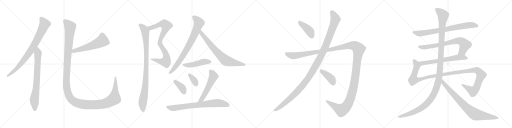
t = 0.00 s
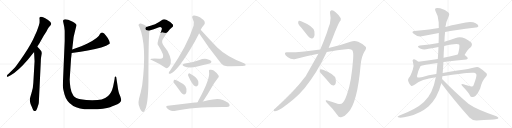
t = 4.15 s
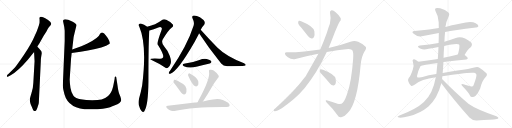
t = 8.30 s
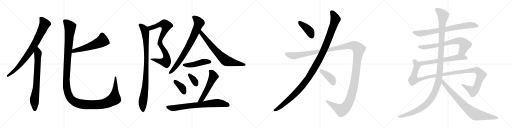
t = 12.44 s
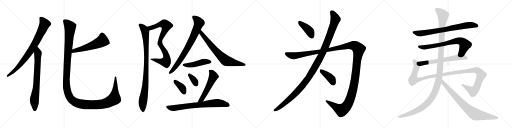
t = 16.59 s
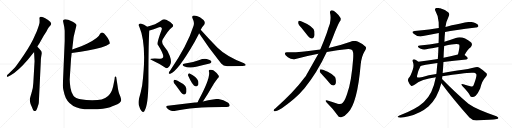
t = 20.74 s

The animated SVG that drew these frames (rendered in a browser with its animation timeline set to each time). Animation: 23 CSS @keyframes rules; one cycle of 20.74 s.

<svg version="1.1" viewBox="0 0 4096 1024" xmlns="http://www.w3.org/2000/svg">
  <g stroke="lightgray" stroke-dasharray="1,1" stroke-width="1" transform="scale(4, 4)">
    <line x1="0" y1="0" x2="256" y2="256"></line>
    <line x1="256" y1="0" x2="0" y2="256"></line>
    <line x1="128" y1="0" x2="128" y2="256"></line>
    <line x1="0" y1="128" x2="256" y2="128"></line>
    <line x1="256" y1="0" x2="512" y2="256"></line>
    <line x1="512" y1="0" x2="256" y2="256"></line>
    <line x1="384" y1="0" x2="384" y2="256"></line>
    <line x1="256" y1="128" x2="512" y2="128"></line>
    <line x1="512" y1="0" x2="768" y2="256"></line>
    <line x1="768" y1="0" x2="512" y2="256"></line>
    <line x1="640" y1="0" x2="640" y2="256"></line>
    <line x1="512" y1="128" x2="768" y2="128"></line>
    <line x1="768" y1="0" x2="1024" y2="256"></line>
    <line x1="1024" y1="0" x2="768" y2="256"></line>
    <line x1="896" y1="0" x2="896" y2="256"></line>
    <line x1="768" y1="128" x2="1024" y2="128"></line>
  </g>
<g transform="scale(1, -1) translate(0, -850)">
   <style type="text/css">
    @keyframes keyframes0 {
      from {
       stroke: black;
       stroke-dashoffset: 822;
       stroke-width: 128;
       }
       73% {
       animation-timing-function: step-end;
       stroke: black;
       stroke-dashoffset: 0;
       stroke-width: 128;
       }
       to {
       stroke: black;
       stroke-width: 1024;
       }
       }
       #make-me-a-hanzi-animation-0 {
         animation: keyframes0 0.918945s both;
         animation-delay: 0.000000s;
         animation-timing-function: linear;
       }
    @keyframes keyframes1 {
      from {
       stroke: black;
       stroke-dashoffset: 755;
       stroke-width: 128;
       }
       71% {
       animation-timing-function: step-end;
       stroke: black;
       stroke-dashoffset: 0;
       stroke-width: 128;
       }
       to {
       stroke: black;
       stroke-width: 1024;
       }
       }
       #make-me-a-hanzi-animation-1 {
         animation: keyframes1 0.864421s both;
         animation-delay: 0.918945s;
         animation-timing-function: linear;
       }
    @keyframes keyframes2 {
      from {
       stroke: black;
       stroke-dashoffset: 568;
       stroke-width: 128;
       }
       65% {
       animation-timing-function: step-end;
       stroke: black;
       stroke-dashoffset: 0;
       stroke-width: 128;
       }
       to {
       stroke: black;
       stroke-width: 1024;
       }
       }
       #make-me-a-hanzi-animation-2 {
         animation: keyframes2 0.712240s both;
         animation-delay: 1.783366s;
         animation-timing-function: linear;
       }
    @keyframes keyframes3 {
      from {
       stroke: black;
       stroke-dashoffset: 1447;
       stroke-width: 128;
       }
       82% {
       animation-timing-function: step-end;
       stroke: black;
       stroke-dashoffset: 0;
       stroke-width: 128;
       }
       to {
       stroke: black;
       stroke-width: 1024;
       }
       }
       #make-me-a-hanzi-animation-3 {
         animation: keyframes3 1.427572s both;
         animation-delay: 2.495606s;
         animation-timing-function: linear;
       }
    @keyframes keyframes4 {
      from {
       stroke: black;
       stroke-dashoffset: 836;
       stroke-width: 128;
       }
       73% {
       animation-timing-function: step-end;
       stroke: black;
       stroke-dashoffset: 0;
       stroke-width: 128;
       }
       to {
       stroke: black;
       stroke-width: 1024;
       }
       }
       #make-me-a-hanzi-animation-4 {
         animation: keyframes4 0.930339s both;
         animation-delay: 3.923178s;
         animation-timing-function: linear;
       }
    @keyframes keyframes5 {
      from {
       stroke: black;
       stroke-dashoffset: 955;
       stroke-width: 128;
       }
       76% {
       animation-timing-function: step-end;
       stroke: black;
       stroke-dashoffset: 0;
       stroke-width: 128;
       }
       to {
       stroke: black;
       stroke-width: 1024;
       }
       }
       #make-me-a-hanzi-animation-5 {
         animation: keyframes5 1.027181s both;
         animation-delay: 4.853517s;
         animation-timing-function: linear;
       }
    @keyframes keyframes6 {
      from {
       stroke: black;
       stroke-dashoffset: 783;
       stroke-width: 128;
       }
       72% {
       animation-timing-function: step-end;
       stroke: black;
       stroke-dashoffset: 0;
       stroke-width: 128;
       }
       to {
       stroke: black;
       stroke-width: 1024;
       }
       }
       #make-me-a-hanzi-animation-6 {
         animation: keyframes6 0.887207s both;
         animation-delay: 5.880698s;
         animation-timing-function: linear;
       }
    @keyframes keyframes7 {
      from {
       stroke: black;
       stroke-dashoffset: 725;
       stroke-width: 128;
       }
       70% {
       animation-timing-function: step-end;
       stroke: black;
       stroke-dashoffset: 0;
       stroke-width: 128;
       }
       to {
       stroke: black;
       stroke-width: 1024;
       }
       }
       #make-me-a-hanzi-animation-7 {
         animation: keyframes7 0.840007s both;
         animation-delay: 6.767905s;
         animation-timing-function: linear;
       }
    @keyframes keyframes8 {
      from {
       stroke: black;
       stroke-dashoffset: 466;
       stroke-width: 128;
       }
       60% {
       animation-timing-function: step-end;
       stroke: black;
       stroke-dashoffset: 0;
       stroke-width: 128;
       }
       to {
       stroke: black;
       stroke-width: 1024;
       }
       }
       #make-me-a-hanzi-animation-8 {
         animation: keyframes8 0.629232s both;
         animation-delay: 7.607912s;
         animation-timing-function: linear;
       }
    @keyframes keyframes9 {
      from {
       stroke: black;
       stroke-dashoffset: 379;
       stroke-width: 128;
       }
       55% {
       animation-timing-function: step-end;
       stroke: black;
       stroke-dashoffset: 0;
       stroke-width: 128;
       }
       to {
       stroke: black;
       stroke-width: 1024;
       }
       }
       #make-me-a-hanzi-animation-9 {
         animation: keyframes9 0.558431s both;
         animation-delay: 8.237144s;
         animation-timing-function: linear;
       }
    @keyframes keyframes10 {
      from {
       stroke: black;
       stroke-dashoffset: 346;
       stroke-width: 128;
       }
       53% {
       animation-timing-function: step-end;
       stroke: black;
       stroke-dashoffset: 0;
       stroke-width: 128;
       }
       to {
       stroke: black;
       stroke-width: 1024;
       }
       }
       #make-me-a-hanzi-animation-10 {
         animation: keyframes10 0.531576s both;
         animation-delay: 8.795575s;
         animation-timing-function: linear;
       }
    @keyframes keyframes11 {
      from {
       stroke: black;
       stroke-dashoffset: 546;
       stroke-width: 128;
       }
       64% {
       animation-timing-function: step-end;
       stroke: black;
       stroke-dashoffset: 0;
       stroke-width: 128;
       }
       to {
       stroke: black;
       stroke-width: 1024;
       }
       }
       #make-me-a-hanzi-animation-11 {
         animation: keyframes11 0.694336s both;
         animation-delay: 9.327151s;
         animation-timing-function: linear;
       }
    @keyframes keyframes12 {
      from {
       stroke: black;
       stroke-dashoffset: 749;
       stroke-width: 128;
       }
       71% {
       animation-timing-function: step-end;
       stroke: black;
       stroke-dashoffset: 0;
       stroke-width: 128;
       }
       to {
       stroke: black;
       stroke-width: 1024;
       }
       }
       #make-me-a-hanzi-animation-12 {
         animation: keyframes12 0.859538s both;
         animation-delay: 10.021487s;
         animation-timing-function: linear;
       }
    @keyframes keyframes13 {
      from {
       stroke: black;
       stroke-dashoffset: 409;
       stroke-width: 128;
       }
       57% {
       animation-timing-function: step-end;
       stroke: black;
       stroke-dashoffset: 0;
       stroke-width: 128;
       }
       to {
       stroke: black;
       stroke-width: 1024;
       }
       }
       #make-me-a-hanzi-animation-13 {
         animation: keyframes13 0.582845s both;
         animation-delay: 10.881025s;
         animation-timing-function: linear;
       }
    @keyframes keyframes14 {
      from {
       stroke: black;
       stroke-dashoffset: 1212;
       stroke-width: 128;
       }
       80% {
       animation-timing-function: step-end;
       stroke: black;
       stroke-dashoffset: 0;
       stroke-width: 128;
       }
       to {
       stroke: black;
       stroke-width: 1024;
       }
       }
       #make-me-a-hanzi-animation-14 {
         animation: keyframes14 1.236328s both;
         animation-delay: 11.463870s;
         animation-timing-function: linear;
       }
    @keyframes keyframes15 {
      from {
       stroke: black;
       stroke-dashoffset: 1514;
       stroke-width: 128;
       }
       83% {
       animation-timing-function: step-end;
       stroke: black;
       stroke-dashoffset: 0;
       stroke-width: 128;
       }
       to {
       stroke: black;
       stroke-width: 1024;
       }
       }
       #make-me-a-hanzi-animation-15 {
         animation: keyframes15 1.482096s both;
         animation-delay: 12.700198s;
         animation-timing-function: linear;
       }
    @keyframes keyframes16 {
      from {
       stroke: black;
       stroke-dashoffset: 404;
       stroke-width: 128;
       }
       57% {
       animation-timing-function: step-end;
       stroke: black;
       stroke-dashoffset: 0;
       stroke-width: 128;
       }
       to {
       stroke: black;
       stroke-width: 1024;
       }
       }
       #make-me-a-hanzi-animation-16 {
         animation: keyframes16 0.578776s both;
         animation-delay: 14.182294s;
         animation-timing-function: linear;
       }
    @keyframes keyframes17 {
      from {
       stroke: black;
       stroke-dashoffset: 768;
       stroke-width: 128;
       }
       71% {
       animation-timing-function: step-end;
       stroke: black;
       stroke-dashoffset: 0;
       stroke-width: 128;
       }
       to {
       stroke: black;
       stroke-width: 1024;
       }
       }
       #make-me-a-hanzi-animation-17 {
         animation: keyframes17 0.875000s both;
         animation-delay: 14.761070s;
         animation-timing-function: linear;
       }
    @keyframes keyframes18 {
      from {
       stroke: black;
       stroke-dashoffset: 725;
       stroke-width: 128;
       }
       70% {
       animation-timing-function: step-end;
       stroke: black;
       stroke-dashoffset: 0;
       stroke-width: 128;
       }
       to {
       stroke: black;
       stroke-width: 1024;
       }
       }
       #make-me-a-hanzi-animation-18 {
         animation: keyframes18 0.840007s both;
         animation-delay: 15.636070s;
         animation-timing-function: linear;
       }
    @keyframes keyframes19 {
      from {
       stroke: black;
       stroke-dashoffset: 643;
       stroke-width: 128;
       }
       68% {
       animation-timing-function: step-end;
       stroke: black;
       stroke-dashoffset: 0;
       stroke-width: 128;
       }
       to {
       stroke: black;
       stroke-width: 1024;
       }
       }
       #make-me-a-hanzi-animation-19 {
         animation: keyframes19 0.773275s both;
         animation-delay: 16.476077s;
         animation-timing-function: linear;
       }
    @keyframes keyframes20 {
      from {
       stroke: black;
       stroke-dashoffset: 1232;
       stroke-width: 128;
       }
       80% {
       animation-timing-function: step-end;
       stroke: black;
       stroke-dashoffset: 0;
       stroke-width: 128;
       }
       to {
       stroke: black;
       stroke-width: 1024;
       }
       }
       #make-me-a-hanzi-animation-20 {
         animation: keyframes20 1.252604s both;
         animation-delay: 17.249352s;
         animation-timing-function: linear;
       }
    @keyframes keyframes21 {
      from {
       stroke: black;
       stroke-dashoffset: 1312;
       stroke-width: 128;
       }
       81% {
       animation-timing-function: step-end;
       stroke: black;
       stroke-dashoffset: 0;
       stroke-width: 128;
       }
       to {
       stroke: black;
       stroke-width: 1024;
       }
       }
       #make-me-a-hanzi-animation-21 {
         animation: keyframes21 1.317708s both;
         animation-delay: 18.501956s;
         animation-timing-function: linear;
       }
    @keyframes keyframes22 {
      from {
       stroke: black;
       stroke-dashoffset: 820;
       stroke-width: 128;
       }
       73% {
       animation-timing-function: step-end;
       stroke: black;
       stroke-dashoffset: 0;
       stroke-width: 128;
       }
       to {
       stroke: black;
       stroke-width: 1024;
       }
       }
       #make-me-a-hanzi-animation-22 {
         animation: keyframes22 0.917318s both;
         animation-delay: 19.819664s;
         animation-timing-function: linear;
       }
</style>
<path d="M 298.5 479.0 L 314.5 503.0 L 349.5 564.0 Q 375.5 604.0 380.5 617.0 Q 386.5 629.0 397.5 640.0 Q 409.5 651.0 409.5 662.0 Q 409.5 672.0 384.5 690.0 Q 359.5 707.0 344.5 712.0 Q 330.5 716.0 327.5 715.0 Q 316.5 716.0 316.5 707.0 Q 314.5 704.0 316.5 696.0 L 316.5 673.0 Q 317.5 661.0 293.5 598.0 L 263.5 532.0 Q 228.5 461.0 160.5 367.0 Q 123.5 315.0 117.5 309.0 Q 69.5 261.0 59.5 252.0 Q 55.5 248.0 55.5 242.0 Q 53.5 230.0 66.5 239.0 L 85.5 249.0 Q 144.5 282.0 222.5 373.0 L 272.5 435.0 L 298.5 479.0 Z" fill="lightgray"></path> 
<path d="M 310.5 28.0 L 326.5 360.0 Q 326.5 376.0 328.5 390.0 L 334.5 423.0 Q 334.5 434.0 329.5 442.0 Q 324.5 450.0 312.5 463.0 Q 300.5 476.0 298.5 479.0 C 278.5 502.0 270.5 465.0 272.5 435.0 L 276.5 361.0 L 266.5 187.0 Q 265.5 147.0 251.5 105.0 Q 238.5 63.0 238.5 51.0 Q 238.5 39.0 244.5 18.0 L 257.5 -11.0 Q 262.5 -24.0 266.5 -31.0 Q 270.5 -38.0 280.5 -38.0 Q 285.5 -40.0 291.5 -30.0 Q 297.5 -20.0 303.5 2.0 Q 310.5 23.0 310.5 28.0 Z" fill="lightgray"></path> 
<path d="M 573.5 426.0 Q 651.5 438.0 702.5 447.0 Q 830.5 469.0 877.5 501.0 Q 881.5 505.0 873.5 525.0 Q 865.5 545.0 848.5 565.0 Q 832.5 585.0 819.5 590.0 Q 807.5 594.0 799.5 578.0 Q 790.5 548.0 699.5 502.0 Q 662.5 483.0 577.5 455.0 C 549.5 446.0 543.5 421.0 573.5 426.0 Z" fill="lightgray"></path> 
<path d="M 517.5 605.0 L 517.5 523.0 L 502.5 167.0 Q 502.5 140.0 515.5 97.0 Q 549.5 -28.0 726.5 -24.0 Q 841.5 -22.0 880.5 -7.0 Q 897.5 0.0 919.5 8.0 Q 941.5 15.0 955.5 27.0 Q 970.5 39.0 969.5 49.0 Q 969.5 58.0 963.5 77.0 Q 946.5 108.0 939.5 170.0 L 929.5 234.0 Q 929.5 239.0 924.5 239.0 Q 920.5 239.0 918.5 234.0 L 916.5 216.0 L 904.5 157.0 Q 891.5 105.0 864.5 83.0 Q 837.5 60.0 812.5 55.0 Q 787.5 49.0 737.5 49.0 Q 687.5 49.0 645.5 56.0 Q 604.5 63.0 587.5 85.0 Q 570.5 106.0 563.5 149.0 Q 557.5 192.0 557.5 215.0 L 568.5 383.0 L 573.5 426.0 L 577.5 455.0 L 588.5 551.0 Q 590.5 563.0 600.5 603.0 Q 610.5 642.0 610.5 647.0 Q 613.5 661.0 577.5 678.0 Q 518.5 707.0 505.5 689.0 L 504.5 680.0 Q 504.5 678.0 509.5 657.0 Q 515.5 635.0 517.5 605.0 Z" fill="lightgray"></path> 
<path d="M 1195.5 606.5 Q 1229.5 613.5 1266.5 629.5 Q 1282.5 638.5 1292.5 628.5 Q 1298.5 622.5 1290.5 604.5 Q 1254.5 508.5 1261.5 493.5 Q 1262.5 490.5 1266.5 485.5 Q 1317.5 404.5 1302.5 387.5 Q 1296.5 377.5 1273.5 379.5 Q 1245.5 382.5 1213.5 380.5 Q 1189.5 381.5 1216.5 367.5 Q 1270.5 342.5 1320.5 310.5 Q 1333.5 298.5 1345.5 310.5 Q 1358.5 319.5 1365.5 342.5 Q 1372.5 364.5 1358.5 402.5 Q 1342.5 445.5 1312.5 479.5 Q 1287.5 510.5 1302.5 535.5 Q 1348.5 610.5 1372.5 627.5 Q 1391.5 640.5 1382.5 654.5 Q 1369.5 672.5 1329.5 691.5 Q 1308.5 700.5 1293.5 687.5 Q 1245.5 651.5 1177.5 635.5 C 1148.5 627.5 1166.5 599.5 1195.5 606.5 Z" fill="lightgray"></path> 
<path d="M 1177.5 635.5 Q 1153.5 654.5 1126.5 661.5 Q 1116.5 662.5 1109.5 653.5 Q 1105.5 647.5 1114.5 636.5 Q 1177.5 489.5 1137.5 167.5 Q 1128.5 116.5 1112.5 62.5 Q 1105.5 34.5 1109.5 12.5 Q 1119.5 -24.5 1132.5 -37.5 Q 1145.5 -52.5 1155.5 -37.5 Q 1185.5 4.5 1187.5 199.5 Q 1187.5 544.5 1195.5 606.5 C 1196.5 622.5 1196.5 622.5 1177.5 635.5 Z" fill="lightgray"></path> 
<path d="M 1605.5 611.5 Q 1618.5 638.5 1633.5 652.5 Q 1642.5 664.5 1636.5 678.5 Q 1630.5 691.5 1599.5 712.5 Q 1569.5 728.5 1549.5 726.5 Q 1530.5 722.5 1541.5 700.5 Q 1557.5 670.5 1548.5 643.5 Q 1499.5 486.5 1361.5 286.5 Q 1351.5 274.5 1350.5 267.5 Q 1347.5 255.5 1362.5 260.5 Q 1419.5 275.5 1555.5 511.5 L 1590.5 578.5 Q 1591.5 581.5 1592.5 583.5 L 1605.5 611.5 Z" fill="lightgray"></path> 
<path d="M 1592.5 583.5 Q 1668.5 466.5 1769.5 341.5 Q 1785.5 320.5 1817.5 320.5 Q 1920.5 319.5 1954.5 323.5 Q 1964.5 324.5 1965.5 330.5 Q 1966.5 334.5 1952.5 343.5 Q 1807.5 401.5 1740.5 468.5 Q 1676.5 531.5 1605.5 611.5 C 1585.5 633.5 1576.5 608.5 1592.5 583.5 Z" fill="lightgray"></path> 
<path d="M 1480.5 342.5 Q 1446.5 335.5 1471.5 319.5 Q 1511.5 301.5 1578.5 317.5 Q 1617.5 326.5 1660.5 337.5 Q 1682.5 343.5 1685.5 346.5 Q 1694.5 353.5 1689.5 362.5 Q 1682.5 372.5 1653.5 378.5 Q 1623.5 382.5 1595.5 369.5 Q 1570.5 360.5 1544.5 353.5 Q 1514.5 346.5 1480.5 342.5 Z" fill="lightgray"></path> 
<path d="M 1407.5 165.5 L 1448.5 109.5 Q 1457.5 96.5 1470.5 93.5 Q 1480.5 92.5 1486.5 102.5 Q 1493.5 114.5 1491.5 140.5 Q 1490.5 159.5 1465.5 177.5 Q 1405.5 216.5 1393.5 212.5 Q 1389.5 209.5 1387.5 198.5 Q 1388.5 188.5 1407.5 165.5 Z" fill="lightgray"></path> 
<path d="M 1507.5 239.5 Q 1540.5 164.5 1563.5 159.5 Q 1575.5 155.5 1585.5 169.5 Q 1589.5 181.5 1585.5 201.5 Q 1572.5 237.5 1517.5 262.5 Q 1510.5 265.5 1505.5 255.5 Q 1502.5 248.5 1507.5 239.5 Z" fill="lightgray"></path> 
<path d="M 1623.5 38.5 Q 1624.5 41.5 1627.5 43.5 Q 1661.5 94.5 1697.5 157.5 Q 1712.5 185.5 1740.5 221.5 Q 1756.5 233.5 1748.5 245.5 Q 1739.5 263.5 1709.5 285.5 Q 1696.5 295.5 1677.5 291.5 Q 1667.5 287.5 1672.5 274.5 Q 1682.5 220.5 1588.5 47.5 Q 1584.5 40.5 1581.5 32.5 C 1569.5 4.5 1605.5 14.5 1623.5 38.5 Z" fill="lightgray"></path> 
<path d="M 1581.5 32.5 Q 1568.5 31.5 1558.5 29.5 L 1342.5 3.5 Q 1320.5 2.5 1336.5 -15.5 Q 1349.5 -28.5 1368.5 -35.5 Q 1389.5 -41.5 1405.5 -36.5 Q 1534.5 -5.5 1783.5 -5.5 Q 1796.5 -5.5 1811.5 -6.5 Q 1830.5 -6.5 1836.5 1.5 Q 1840.5 13.5 1825.5 27.5 Q 1765.5 70.5 1703.5 53.5 Q 1667.5 47.5 1623.5 38.5 L 1581.5 32.5 Z" fill="lightgray"></path> 
<path d="M 2411.0 628.5 Q 2436.0 597.5 2465.0 559.5 Q 2477.0 543.5 2493.0 541.5 Q 2503.0 540.5 2512.0 553.5 Q 2519.0 568.5 2515.0 600.5 Q 2509.0 639.5 2414.0 678.5 Q 2398.0 685.5 2391.0 683.5 Q 2385.0 680.5 2385.0 666.5 Q 2386.0 654.5 2411.0 628.5 Z" fill="lightgray"></path> 
<path d="M 2547.0 420.5 Q 2454.0 255.5 2444.0 238.5 Q 2440.0 235.5 2437.0 229.5 Q 2350.0 111.5 2202.0 -17.5 Q 2195.0 -21.5 2191.0 -28.5 Q 2185.0 -38.5 2197.0 -40.5 Q 2230.0 -43.5 2353.0 59.5 Q 2395.0 96.5 2436.0 144.5 Q 2536.0 265.5 2614.0 433.5 L 2629.0 466.5 L 2661.0 546.5 Q 2701.0 649.5 2717.0 675.5 Q 2730.0 688.5 2726.0 704.5 Q 2714.0 728.5 2685.0 752.5 Q 2667.0 770.5 2652.0 768.5 Q 2637.0 764.5 2640.0 747.5 Q 2650.0 710.5 2639.0 659.5 Q 2627.0 628.5 2615.0 588.5 Q 2590.0 518.5 2562.0 454.5 L 2547.0 420.5 Z" fill="lightgray"></path> 
<path d="M 2562.0 454.5 Q 2546.0 453.5 2530.0 449.5 Q 2385.0 428.5 2303.0 431.5 Q 2281.0 434.5 2279.0 421.5 Q 2278.0 409.5 2303.0 392.5 Q 2334.0 370.5 2364.0 378.5 Q 2455.0 403.5 2547.0 420.5 L 2614.0 433.5 Q 2699.0 449.5 2786.0 458.5 Q 2814.0 459.5 2820.0 445.5 Q 2829.0 426.5 2825.0 378.5 Q 2812.0 200.5 2779.0 105.5 Q 2761.0 45.5 2742.0 27.5 Q 2729.0 12.5 2700.0 20.5 Q 2658.0 33.5 2620.0 45.5 Q 2595.0 52.5 2613.0 29.5 Q 2668.0 -25.5 2699.0 -69.5 Q 2711.0 -94.5 2735.0 -86.5 Q 2757.0 -82.5 2783.0 -52.5 Q 2859.0 25.5 2885.0 330.5 Q 2891.0 397.5 2916.0 438.5 Q 2935.0 463.5 2925.0 475.5 Q 2906.0 497.5 2865.0 515.5 Q 2835.0 530.5 2804.0 515.5 Q 2728.0 487.5 2629.0 466.5 L 2562.0 454.5 Z" fill="lightgray"></path> 
<path d="M 2583.0 245.5 Q 2611.0 215.5 2641.0 180.5 Q 2651.0 167.5 2667.0 166.5 Q 2677.0 165.5 2684.0 177.5 Q 2690.0 190.5 2685.0 220.5 Q 2678.0 256.5 2584.0 292.5 Q 2569.0 296.5 2563.0 295.5 Q 2559.0 292.5 2558.0 279.5 Q 2559.0 269.5 2583.0 245.5 Z" fill="lightgray"></path> 
<path d="M 3560.5 593.5 Q 3630.5 608.5 3807.5 629.5 Q 3817.5 628.5 3827.5 640.5 Q 3828.5 653.5 3805.5 664.5 Q 3769.5 685.5 3685.5 662.5 Q 3604.5 647.5 3563.5 634.5 L 3510.5 625.5 Q 3470.5 619.5 3432.5 614.5 Q 3377.5 610.5 3316.5 602.5 Q 3286.5 598.5 3309.5 580.5 Q 3342.5 552.5 3373.5 559.5 Q 3434.5 572.5 3510.5 585.5 L 3560.5 593.5 Z" fill="lightgray"></path> 
<path d="M 3716.5 409.5 Q 3740.5 457.5 3765.5 472.5 Q 3783.5 491.5 3769.5 509.5 Q 3700.5 566.5 3646.5 545.5 Q 3598.5 529.5 3555.5 516.5 L 3508.5 506.5 Q 3435.5 493.5 3359.5 486.5 Q 3341.5 485.5 3343.5 475.5 Q 3346.5 466.5 3365.5 459.5 Q 3390.5 447.5 3428.5 459.5 Q 3467.5 466.5 3507.5 473.5 L 3553.5 482.5 Q 3658.5 506.5 3672.5 493.5 Q 3681.5 484.5 3663.5 413.5 C 3656.5 384.5 3702.5 382.5 3716.5 409.5 Z" fill="lightgray"></path> 
<path d="M 3547.5 353.5 Q 3626.5 365.5 3730.5 374.5 Q 3740.5 375.5 3742.5 383.5 Q 3742.5 392.5 3716.5 409.5 C 3699.5 421.5 3692.5 419.5 3663.5 413.5 Q 3603.5 400.5 3548.5 387.5 L 3502.5 378.5 Q 3418.5 365.5 3346.5 355.5 C 3316.5 351.5 3335.5 313.5 3364.5 322.5 Q 3379.5 329.5 3499.5 346.5 L 3547.5 353.5 Z" fill="lightgray"></path> 
<path d="M 3538.5 239.5 Q 3752.5 275.5 3793.5 267.5 Q 3805.5 266.5 3810.5 255.5 Q 3816.5 240.5 3788.5 168.5 Q 3784.5 155.5 3769.5 157.5 Q 3741.5 164.5 3706.5 176.5 Q 3681.5 185.5 3698.5 161.5 Q 3749.5 109.5 3759.5 85.5 Q 3765.5 72.5 3778.5 73.5 Q 3791.5 72.5 3805.5 84.5 Q 3824.5 102.5 3841.5 141.5 Q 3856.5 204.5 3885.5 233.5 Q 3901.5 252.5 3891.5 263.5 Q 3869.5 287.5 3835.5 308.5 Q 3822.5 318.5 3803.5 312.5 Q 3755.5 299.5 3658.5 285.5 Q 3594.5 276.5 3541.5 266.5 L 3490.5 257.5 Q 3424.5 247.5 3380.5 234.5 Q 3353.5 230.5 3341.5 230.5 Q 3334.5 231.5 3336.5 243.5 Q 3345.5 288.5 3364.5 322.5 C 3371.5 337.5 3370.5 337.5 3346.5 355.5 Q 3337.5 364.5 3323.5 372.5 Q 3313.5 379.5 3304.5 373.5 Q 3297.5 369.5 3303.5 352.5 Q 3313.5 327.5 3302.5 294.5 Q 3286.5 243.5 3269.5 225.5 Q 3259.5 210.5 3267.5 195.5 Q 3276.5 170.5 3288.5 164.5 Q 3297.5 158.5 3319.5 174.5 Q 3368.5 216.5 3486.5 231.5 L 3538.5 239.5 Z" fill="lightgray"></path> 
<path d="M 3541.5 266.5 Q 3544.5 296.5 3547.5 353.5 L 3548.5 387.5 Q 3549.5 436.5 3553.5 482.5 L 3555.5 516.5 Q 3556.5 556.5 3560.5 593.5 L 3563.5 634.5 Q 3567.5 673.5 3591.5 723.5 Q 3598.5 738.5 3587.5 750.5 Q 3563.5 771.5 3521.5 783.5 Q 3494.5 790.5 3485.5 783.5 Q 3475.5 776.5 3483.5 762.5 Q 3507.5 722.5 3509.5 672.5 Q 3509.5 650.5 3510.5 625.5 L 3510.5 585.5 Q 3510.5 546.5 3508.5 506.5 L 3507.5 473.5 Q 3506.5 427.5 3502.5 378.5 L 3499.5 346.5 Q 3495.5 310.5 3492.5 272.5 Q 3491.5 265.5 3490.5 257.5 L 3486.5 231.5 Q 3461.5 95.5 3391.5 34.5 Q 3330.5 -22.5 3195.5 -73.5 Q 3182.5 -79.5 3180.5 -83.5 Q 3181.5 -87.5 3193.5 -90.5 Q 3215.5 -94.5 3270.5 -79.5 Q 3361.5 -57.5 3427.5 -1.5 Q 3499.5 61.5 3530.5 183.5 L 3536.5 217.5 Q 3537.5 227.5 3538.5 239.5 L 3541.5 266.5 Z" fill="lightgray"></path> 
<path d="M 3530.5 183.5 Q 3629.5 50.5 3755.5 -90.5 Q 3777.5 -114.5 3813.5 -113.5 Q 3936.5 -109.5 3974.5 -102.5 Q 3984.5 -101.5 3987.5 -94.5 Q 3987.5 -88.5 3971.5 -80.5 Q 3806.5 -23.5 3747.5 19.5 Q 3650.5 101.5 3536.5 217.5 C 3515.5 238.5 3512.5 207.5 3530.5 183.5 Z" fill="lightgray"></path> 
      <clipPath id="make-me-a-hanzi-clip-0">
      <path d="M 298.5 479.0 L 314.5 503.0 L 349.5 564.0 Q 375.5 604.0 380.5 617.0 Q 386.5 629.0 397.5 640.0 Q 409.5 651.0 409.5 662.0 Q 409.5 672.0 384.5 690.0 Q 359.5 707.0 344.5 712.0 Q 330.5 716.0 327.5 715.0 Q 316.5 716.0 316.5 707.0 Q 314.5 704.0 316.5 696.0 L 316.5 673.0 Q 317.5 661.0 293.5 598.0 L 263.5 532.0 Q 228.5 461.0 160.5 367.0 Q 123.5 315.0 117.5 309.0 Q 69.5 261.0 59.5 252.0 Q 55.5 248.0 55.5 242.0 Q 53.5 230.0 66.5 239.0 L 85.5 249.0 Q 144.5 282.0 222.5 373.0 L 272.5 435.0 L 298.5 479.0 Z" fill="lightgray"></path>
      </clipPath>
      <path clip-path="url(#make-me-a-hanzi-clip-0)" d="M 328.5 702.0 L 357.5 658.0 L 279.5 500.0 L 246.5 445.0 L 165.5 338.0 L 113.5 284.0 L 62.5 245.0 " fill="none" id="make-me-a-hanzi-animation-0" stroke-dasharray="694 1388" stroke-linecap="round"></path>

      <clipPath id="make-me-a-hanzi-clip-1">
      <path d="M 310.5 28.0 L 326.5 360.0 Q 326.5 376.0 328.5 390.0 L 334.5 423.0 Q 334.5 434.0 329.5 442.0 Q 324.5 450.0 312.5 463.0 Q 300.5 476.0 298.5 479.0 C 278.5 502.0 270.5 465.0 272.5 435.0 L 276.5 361.0 L 266.5 187.0 Q 265.5 147.0 251.5 105.0 Q 238.5 63.0 238.5 51.0 Q 238.5 39.0 244.5 18.0 L 257.5 -11.0 Q 262.5 -24.0 266.5 -31.0 Q 270.5 -38.0 280.5 -38.0 Q 285.5 -40.0 291.5 -30.0 Q 297.5 -20.0 303.5 2.0 Q 310.5 23.0 310.5 28.0 Z" fill="lightgray"></path>
      </clipPath>
      <path clip-path="url(#make-me-a-hanzi-clip-1)" d="M 296.5 473.0 L 303.5 423.0 L 291.5 164.0 L 275.5 57.0 L 278.5 -24.0 " fill="none" id="make-me-a-hanzi-animation-1" stroke-dasharray="627 1254" stroke-linecap="round"></path>

      <clipPath id="make-me-a-hanzi-clip-2">
      <path d="M 573.5 426.0 Q 651.5 438.0 702.5 447.0 Q 830.5 469.0 877.5 501.0 Q 881.5 505.0 873.5 525.0 Q 865.5 545.0 848.5 565.0 Q 832.5 585.0 819.5 590.0 Q 807.5 594.0 799.5 578.0 Q 790.5 548.0 699.5 502.0 Q 662.5 483.0 577.5 455.0 C 549.5 446.0 543.5 421.0 573.5 426.0 Z" fill="lightgray"></path>
      </clipPath>
      <path clip-path="url(#make-me-a-hanzi-clip-2)" d="M 868.5 506.0 L 818.5 525.0 L 791.5 508.0 L 707.5 475.0 L 591.5 445.0 L 581.5 432.0 " fill="none" id="make-me-a-hanzi-animation-2" stroke-dasharray="440 880" stroke-linecap="round"></path>

      <clipPath id="make-me-a-hanzi-clip-3">
      <path d="M 517.5 605.0 L 517.5 523.0 L 502.5 167.0 Q 502.5 140.0 515.5 97.0 Q 549.5 -28.0 726.5 -24.0 Q 841.5 -22.0 880.5 -7.0 Q 897.5 0.0 919.5 8.0 Q 941.5 15.0 955.5 27.0 Q 970.5 39.0 969.5 49.0 Q 969.5 58.0 963.5 77.0 Q 946.5 108.0 939.5 170.0 L 929.5 234.0 Q 929.5 239.0 924.5 239.0 Q 920.5 239.0 918.5 234.0 L 916.5 216.0 L 904.5 157.0 Q 891.5 105.0 864.5 83.0 Q 837.5 60.0 812.5 55.0 Q 787.5 49.0 737.5 49.0 Q 687.5 49.0 645.5 56.0 Q 604.5 63.0 587.5 85.0 Q 570.5 106.0 563.5 149.0 Q 557.5 192.0 557.5 215.0 L 568.5 383.0 L 573.5 426.0 L 577.5 455.0 L 588.5 551.0 Q 590.5 563.0 600.5 603.0 Q 610.5 642.0 610.5 647.0 Q 613.5 661.0 577.5 678.0 Q 518.5 707.0 505.5 689.0 L 504.5 680.0 Q 504.5 678.0 509.5 657.0 Q 515.5 635.0 517.5 605.0 Z" fill="lightgray"></path>
      </clipPath>
      <path clip-path="url(#make-me-a-hanzi-clip-3)" d="M 515.5 683.0 L 552.5 646.0 L 561.5 625.0 L 542.5 421.0 L 530.5 189.0 L 540.5 113.0 L 570.5 57.0 L 586.5 42.0 L 619.5 26.0 L 678.5 14.0 L 777.5 13.0 L 825.5 19.0 L 870.5 35.0 L 914.5 61.0 L 924.5 234.0 " fill="none" id="make-me-a-hanzi-animation-3" stroke-dasharray="1319 2638" stroke-linecap="round"></path>

      <clipPath id="make-me-a-hanzi-clip-4">
      <path d="M 1195.5 606.5 Q 1229.5 613.5 1266.5 629.5 Q 1282.5 638.5 1292.5 628.5 Q 1298.5 622.5 1290.5 604.5 Q 1254.5 508.5 1261.5 493.5 Q 1262.5 490.5 1266.5 485.5 Q 1317.5 404.5 1302.5 387.5 Q 1296.5 377.5 1273.5 379.5 Q 1245.5 382.5 1213.5 380.5 Q 1189.5 381.5 1216.5 367.5 Q 1270.5 342.5 1320.5 310.5 Q 1333.5 298.5 1345.5 310.5 Q 1358.5 319.5 1365.5 342.5 Q 1372.5 364.5 1358.5 402.5 Q 1342.5 445.5 1312.5 479.5 Q 1287.5 510.5 1302.5 535.5 Q 1348.5 610.5 1372.5 627.5 Q 1391.5 640.5 1382.5 654.5 Q 1369.5 672.5 1329.5 691.5 Q 1308.5 700.5 1293.5 687.5 Q 1245.5 651.5 1177.5 635.5 C 1148.5 627.5 1166.5 599.5 1195.5 606.5 Z" fill="lightgray"></path>
      </clipPath>
      <path clip-path="url(#make-me-a-hanzi-clip-4)" d="M 1186.5 634.5 L 1196.5 627.5 L 1211.5 627.5 L 1286.5 656.5 L 1315.5 657.5 L 1330.5 645.5 L 1324.5 619.5 L 1282.5 532.5 L 1279.5 508.5 L 1286.5 482.5 L 1328.5 413.5 L 1334.5 384.5 L 1329.5 360.5 L 1326.5 354.5 L 1302.5 353.5 L 1221.5 375.5 " fill="none" id="make-me-a-hanzi-animation-4" stroke-dasharray="708 1416" stroke-linecap="round"></path>

      <clipPath id="make-me-a-hanzi-clip-5">
      <path d="M 1177.5 635.5 Q 1153.5 654.5 1126.5 661.5 Q 1116.5 662.5 1109.5 653.5 Q 1105.5 647.5 1114.5 636.5 Q 1177.5 489.5 1137.5 167.5 Q 1128.5 116.5 1112.5 62.5 Q 1105.5 34.5 1109.5 12.5 Q 1119.5 -24.5 1132.5 -37.5 Q 1145.5 -52.5 1155.5 -37.5 Q 1185.5 4.5 1187.5 199.5 Q 1187.5 544.5 1195.5 606.5 C 1196.5 622.5 1196.5 622.5 1177.5 635.5 Z" fill="lightgray"></path>
      </clipPath>
      <path clip-path="url(#make-me-a-hanzi-clip-5)" d="M 1120.5 648.5 L 1146.5 626.5 L 1161.5 598.5 L 1170.5 481.5 L 1169.5 263.5 L 1163.5 162.5 L 1141.5 29.5 L 1144.5 -32.5 " fill="none" id="make-me-a-hanzi-animation-5" stroke-dasharray="827 1654" stroke-linecap="round"></path>

      <clipPath id="make-me-a-hanzi-clip-6">
      <path d="M 1605.5 611.5 Q 1618.5 638.5 1633.5 652.5 Q 1642.5 664.5 1636.5 678.5 Q 1630.5 691.5 1599.5 712.5 Q 1569.5 728.5 1549.5 726.5 Q 1530.5 722.5 1541.5 700.5 Q 1557.5 670.5 1548.5 643.5 Q 1499.5 486.5 1361.5 286.5 Q 1351.5 274.5 1350.5 267.5 Q 1347.5 255.5 1362.5 260.5 Q 1419.5 275.5 1555.5 511.5 L 1590.5 578.5 Q 1591.5 581.5 1592.5 583.5 L 1605.5 611.5 Z" fill="lightgray"></path>
      </clipPath>
      <path clip-path="url(#make-me-a-hanzi-clip-6)" d="M 1551.5 711.5 L 1570.5 698.5 L 1592.5 667.5 L 1548.5 557.5 L 1491.5 447.5 L 1447.5 377.5 L 1395.5 305.5 L 1359.5 268.5 " fill="none" id="make-me-a-hanzi-animation-6" stroke-dasharray="655 1310" stroke-linecap="round"></path>

      <clipPath id="make-me-a-hanzi-clip-7">
      <path d="M 1592.5 583.5 Q 1668.5 466.5 1769.5 341.5 Q 1785.5 320.5 1817.5 320.5 Q 1920.5 319.5 1954.5 323.5 Q 1964.5 324.5 1965.5 330.5 Q 1966.5 334.5 1952.5 343.5 Q 1807.5 401.5 1740.5 468.5 Q 1676.5 531.5 1605.5 611.5 C 1585.5 633.5 1576.5 608.5 1592.5 583.5 Z" fill="lightgray"></path>
      </clipPath>
      <path clip-path="url(#make-me-a-hanzi-clip-7)" d="M 1607.5 602.5 L 1617.5 573.5 L 1684.5 490.5 L 1736.5 430.5 L 1804.5 366.5 L 1958.5 329.5 " fill="none" id="make-me-a-hanzi-animation-7" stroke-dasharray="597 1194" stroke-linecap="round"></path>

      <clipPath id="make-me-a-hanzi-clip-8">
      <path d="M 1480.5 342.5 Q 1446.5 335.5 1471.5 319.5 Q 1511.5 301.5 1578.5 317.5 Q 1617.5 326.5 1660.5 337.5 Q 1682.5 343.5 1685.5 346.5 Q 1694.5 353.5 1689.5 362.5 Q 1682.5 372.5 1653.5 378.5 Q 1623.5 382.5 1595.5 369.5 Q 1570.5 360.5 1544.5 353.5 Q 1514.5 346.5 1480.5 342.5 Z" fill="lightgray"></path>
      </clipPath>
      <path clip-path="url(#make-me-a-hanzi-clip-8)" d="M 1473.5 331.5 L 1493.5 327.5 L 1548.5 332.5 L 1633.5 355.5 L 1679.5 356.5 " fill="none" id="make-me-a-hanzi-animation-8" stroke-dasharray="338 676" stroke-linecap="round"></path>

      <clipPath id="make-me-a-hanzi-clip-9">
      <path d="M 1407.5 165.5 L 1448.5 109.5 Q 1457.5 96.5 1470.5 93.5 Q 1480.5 92.5 1486.5 102.5 Q 1493.5 114.5 1491.5 140.5 Q 1490.5 159.5 1465.5 177.5 Q 1405.5 216.5 1393.5 212.5 Q 1389.5 209.5 1387.5 198.5 Q 1388.5 188.5 1407.5 165.5 Z" fill="lightgray"></path>
      </clipPath>
      <path clip-path="url(#make-me-a-hanzi-clip-9)" d="M 1396.5 202.5 L 1454.5 150.5 L 1472.5 109.5 " fill="none" id="make-me-a-hanzi-animation-9" stroke-dasharray="251 502" stroke-linecap="round"></path>

      <clipPath id="make-me-a-hanzi-clip-10">
      <path d="M 1507.5 239.5 Q 1540.5 164.5 1563.5 159.5 Q 1575.5 155.5 1585.5 169.5 Q 1589.5 181.5 1585.5 201.5 Q 1572.5 237.5 1517.5 262.5 Q 1510.5 265.5 1505.5 255.5 Q 1502.5 248.5 1507.5 239.5 Z" fill="lightgray"></path>
      </clipPath>
      <path clip-path="url(#make-me-a-hanzi-clip-10)" d="M 1516.5 250.5 L 1549.5 212.5 L 1568.5 177.5 " fill="none" id="make-me-a-hanzi-animation-10" stroke-dasharray="218 436" stroke-linecap="round"></path>

      <clipPath id="make-me-a-hanzi-clip-11">
      <path d="M 1623.5 38.5 Q 1624.5 41.5 1627.5 43.5 Q 1661.5 94.5 1697.5 157.5 Q 1712.5 185.5 1740.5 221.5 Q 1756.5 233.5 1748.5 245.5 Q 1739.5 263.5 1709.5 285.5 Q 1696.5 295.5 1677.5 291.5 Q 1667.5 287.5 1672.5 274.5 Q 1682.5 220.5 1588.5 47.5 Q 1584.5 40.5 1581.5 32.5 C 1569.5 4.5 1605.5 14.5 1623.5 38.5 Z" fill="lightgray"></path>
      </clipPath>
      <path clip-path="url(#make-me-a-hanzi-clip-11)" d="M 1681.5 281.5 L 1698.5 263.5 L 1707.5 235.5 L 1616.5 59.5 L 1588.5 34.5 " fill="none" id="make-me-a-hanzi-animation-11" stroke-dasharray="418 836" stroke-linecap="round"></path>

      <clipPath id="make-me-a-hanzi-clip-12">
      <path d="M 1581.5 32.5 Q 1568.5 31.5 1558.5 29.5 L 1342.5 3.5 Q 1320.5 2.5 1336.5 -15.5 Q 1349.5 -28.5 1368.5 -35.5 Q 1389.5 -41.5 1405.5 -36.5 Q 1534.5 -5.5 1783.5 -5.5 Q 1796.5 -5.5 1811.5 -6.5 Q 1830.5 -6.5 1836.5 1.5 Q 1840.5 13.5 1825.5 27.5 Q 1765.5 70.5 1703.5 53.5 Q 1667.5 47.5 1623.5 38.5 L 1581.5 32.5 Z" fill="lightgray"></path>
      </clipPath>
      <path clip-path="url(#make-me-a-hanzi-clip-12)" d="M 1339.5 -5.5 L 1388.5 -15.5 L 1522.5 4.5 L 1741.5 26.5 L 1826.5 7.5 " fill="none" id="make-me-a-hanzi-animation-12" stroke-dasharray="621 1242" stroke-linecap="round"></path>

      <clipPath id="make-me-a-hanzi-clip-13">
      <path d="M 2411.0 628.5 Q 2436.0 597.5 2465.0 559.5 Q 2477.0 543.5 2493.0 541.5 Q 2503.0 540.5 2512.0 553.5 Q 2519.0 568.5 2515.0 600.5 Q 2509.0 639.5 2414.0 678.5 Q 2398.0 685.5 2391.0 683.5 Q 2385.0 680.5 2385.0 666.5 Q 2386.0 654.5 2411.0 628.5 Z" fill="lightgray"></path>
      </clipPath>
      <path clip-path="url(#make-me-a-hanzi-clip-13)" d="M 2395.0 675.5 L 2470.0 609.5 L 2493.0 561.5 " fill="none" id="make-me-a-hanzi-animation-13" stroke-dasharray="281 562" stroke-linecap="round"></path>

      <clipPath id="make-me-a-hanzi-clip-14">
      <path d="M 2547.0 420.5 Q 2454.0 255.5 2444.0 238.5 Q 2440.0 235.5 2437.0 229.5 Q 2350.0 111.5 2202.0 -17.5 Q 2195.0 -21.5 2191.0 -28.5 Q 2185.0 -38.5 2197.0 -40.5 Q 2230.0 -43.5 2353.0 59.5 Q 2395.0 96.5 2436.0 144.5 Q 2536.0 265.5 2614.0 433.5 L 2629.0 466.5 L 2661.0 546.5 Q 2701.0 649.5 2717.0 675.5 Q 2730.0 688.5 2726.0 704.5 Q 2714.0 728.5 2685.0 752.5 Q 2667.0 770.5 2652.0 768.5 Q 2637.0 764.5 2640.0 747.5 Q 2650.0 710.5 2639.0 659.5 Q 2627.0 628.5 2615.0 588.5 Q 2590.0 518.5 2562.0 454.5 L 2547.0 420.5 Z" fill="lightgray"></path>
      </clipPath>
      <path clip-path="url(#make-me-a-hanzi-clip-14)" d="M 2655.0 752.5 L 2684.0 697.5 L 2672.0 656.5 L 2579.0 422.5 L 2511.0 298.5 L 2464.0 222.5 L 2372.0 111.5 L 2294.0 36.5 L 2200.0 -31.5 " fill="none" id="make-me-a-hanzi-animation-14" stroke-dasharray="1084 2168" stroke-linecap="round"></path>

      <clipPath id="make-me-a-hanzi-clip-15">
      <path d="M 2562.0 454.5 Q 2546.0 453.5 2530.0 449.5 Q 2385.0 428.5 2303.0 431.5 Q 2281.0 434.5 2279.0 421.5 Q 2278.0 409.5 2303.0 392.5 Q 2334.0 370.5 2364.0 378.5 Q 2455.0 403.5 2547.0 420.5 L 2614.0 433.5 Q 2699.0 449.5 2786.0 458.5 Q 2814.0 459.5 2820.0 445.5 Q 2829.0 426.5 2825.0 378.5 Q 2812.0 200.5 2779.0 105.5 Q 2761.0 45.5 2742.0 27.5 Q 2729.0 12.5 2700.0 20.5 Q 2658.0 33.5 2620.0 45.5 Q 2595.0 52.5 2613.0 29.5 Q 2668.0 -25.5 2699.0 -69.5 Q 2711.0 -94.5 2735.0 -86.5 Q 2757.0 -82.5 2783.0 -52.5 Q 2859.0 25.5 2885.0 330.5 Q 2891.0 397.5 2916.0 438.5 Q 2935.0 463.5 2925.0 475.5 Q 2906.0 497.5 2865.0 515.5 Q 2835.0 530.5 2804.0 515.5 Q 2728.0 487.5 2629.0 466.5 L 2562.0 454.5 Z" fill="lightgray"></path>
      </clipPath>
      <path clip-path="url(#make-me-a-hanzi-clip-15)" d="M 2290.0 419.5 L 2353.0 403.5 L 2807.0 486.5 L 2838.0 483.5 L 2864.0 463.5 L 2869.0 456.5 L 2833.0 173.5 L 2808.0 77.5 L 2784.0 18.5 L 2758.0 -15.5 L 2733.0 -30.5 L 2613.0 38.5 " fill="none" id="make-me-a-hanzi-animation-15" stroke-dasharray="1386 2772" stroke-linecap="round"></path>

      <clipPath id="make-me-a-hanzi-clip-16">
      <path d="M 2583.0 245.5 Q 2611.0 215.5 2641.0 180.5 Q 2651.0 167.5 2667.0 166.5 Q 2677.0 165.5 2684.0 177.5 Q 2690.0 190.5 2685.0 220.5 Q 2678.0 256.5 2584.0 292.5 Q 2569.0 296.5 2563.0 295.5 Q 2559.0 292.5 2558.0 279.5 Q 2559.0 269.5 2583.0 245.5 Z" fill="lightgray"></path>
      </clipPath>
      <path clip-path="url(#make-me-a-hanzi-clip-16)" d="M 2567.0 289.5 L 2642.0 227.5 L 2668.0 184.5 " fill="none" id="make-me-a-hanzi-animation-16" stroke-dasharray="276 552" stroke-linecap="round"></path>

      <clipPath id="make-me-a-hanzi-clip-17">
      <path d="M 3560.5 593.5 Q 3630.5 608.5 3807.5 629.5 Q 3817.5 628.5 3827.5 640.5 Q 3828.5 653.5 3805.5 664.5 Q 3769.5 685.5 3685.5 662.5 Q 3604.5 647.5 3563.5 634.5 L 3510.5 625.5 Q 3470.5 619.5 3432.5 614.5 Q 3377.5 610.5 3316.5 602.5 Q 3286.5 598.5 3309.5 580.5 Q 3342.5 552.5 3373.5 559.5 Q 3434.5 572.5 3510.5 585.5 L 3560.5 593.5 Z" fill="lightgray"></path>
      </clipPath>
      <path clip-path="url(#make-me-a-hanzi-clip-17)" d="M 3311.5 592.5 L 3364.5 582.5 L 3551.5 611.5 L 3719.5 645.5 L 3784.5 649.5 L 3816.5 642.5 " fill="none" id="make-me-a-hanzi-animation-17" stroke-dasharray="640 1280" stroke-linecap="round"></path>

      <clipPath id="make-me-a-hanzi-clip-18">
      <path d="M 3716.5 409.5 Q 3740.5 457.5 3765.5 472.5 Q 3783.5 491.5 3769.5 509.5 Q 3700.5 566.5 3646.5 545.5 Q 3598.5 529.5 3555.5 516.5 L 3508.5 506.5 Q 3435.5 493.5 3359.5 486.5 Q 3341.5 485.5 3343.5 475.5 Q 3346.5 466.5 3365.5 459.5 Q 3390.5 447.5 3428.5 459.5 Q 3467.5 466.5 3507.5 473.5 L 3553.5 482.5 Q 3658.5 506.5 3672.5 493.5 Q 3681.5 484.5 3663.5 413.5 C 3656.5 384.5 3702.5 382.5 3716.5 409.5 Z" fill="lightgray"></path>
      </clipPath>
      <path clip-path="url(#make-me-a-hanzi-clip-18)" d="M 3353.5 476.5 L 3415.5 473.5 L 3562.5 499.5 L 3629.5 518.5 L 3677.5 523.5 L 3695.5 516.5 L 3718.5 488.5 L 3697.5 439.5 L 3670.5 423.5 " fill="none" id="make-me-a-hanzi-animation-18" stroke-dasharray="597 1194" stroke-linecap="round"></path>

      <clipPath id="make-me-a-hanzi-clip-19">
      <path d="M 3547.5 353.5 Q 3626.5 365.5 3730.5 374.5 Q 3740.5 375.5 3742.5 383.5 Q 3742.5 392.5 3716.5 409.5 C 3699.5 421.5 3692.5 419.5 3663.5 413.5 Q 3603.5 400.5 3548.5 387.5 L 3502.5 378.5 Q 3418.5 365.5 3346.5 355.5 C 3316.5 351.5 3335.5 313.5 3364.5 322.5 Q 3379.5 329.5 3499.5 346.5 L 3547.5 353.5 Z" fill="lightgray"></path>
      </clipPath>
      <path clip-path="url(#make-me-a-hanzi-clip-19)" d="M 3354.5 352.5 L 3377.5 342.5 L 3660.5 390.5 L 3714.5 391.5 L 3733.5 383.5 " fill="none" id="make-me-a-hanzi-animation-19" stroke-dasharray="515 1030" stroke-linecap="round"></path>

      <clipPath id="make-me-a-hanzi-clip-20">
      <path d="M 3538.5 239.5 Q 3752.5 275.5 3793.5 267.5 Q 3805.5 266.5 3810.5 255.5 Q 3816.5 240.5 3788.5 168.5 Q 3784.5 155.5 3769.5 157.5 Q 3741.5 164.5 3706.5 176.5 Q 3681.5 185.5 3698.5 161.5 Q 3749.5 109.5 3759.5 85.5 Q 3765.5 72.5 3778.5 73.5 Q 3791.5 72.5 3805.5 84.5 Q 3824.5 102.5 3841.5 141.5 Q 3856.5 204.5 3885.5 233.5 Q 3901.5 252.5 3891.5 263.5 Q 3869.5 287.5 3835.5 308.5 Q 3822.5 318.5 3803.5 312.5 Q 3755.5 299.5 3658.5 285.5 Q 3594.5 276.5 3541.5 266.5 L 3490.5 257.5 Q 3424.5 247.5 3380.5 234.5 Q 3353.5 230.5 3341.5 230.5 Q 3334.5 231.5 3336.5 243.5 Q 3345.5 288.5 3364.5 322.5 C 3371.5 337.5 3370.5 337.5 3346.5 355.5 Q 3337.5 364.5 3323.5 372.5 Q 3313.5 379.5 3304.5 373.5 Q 3297.5 369.5 3303.5 352.5 Q 3313.5 327.5 3302.5 294.5 Q 3286.5 243.5 3269.5 225.5 Q 3259.5 210.5 3267.5 195.5 Q 3276.5 170.5 3288.5 164.5 Q 3297.5 158.5 3319.5 174.5 Q 3368.5 216.5 3486.5 231.5 L 3538.5 239.5 Z" fill="lightgray"></path>
      </clipPath>
      <path clip-path="url(#make-me-a-hanzi-clip-20)" d="M 3312.5 364.5 L 3328.5 344.5 L 3334.5 322.5 L 3309.5 240.5 L 3307.5 213.5 L 3315.5 211.5 L 3347.5 212.5 L 3484.5 245.5 L 3753.5 285.5 L 3814.5 288.5 L 3837.5 271.5 L 3849.5 250.5 L 3816.5 157.5 L 3794.5 126.5 L 3785.5 120.5 L 3772.5 125.5 L 3698.5 170.5 " fill="none" id="make-me-a-hanzi-animation-20" stroke-dasharray="1104 2208" stroke-linecap="round"></path>

      <clipPath id="make-me-a-hanzi-clip-21">
      <path d="M 3541.5 266.5 Q 3544.5 296.5 3547.5 353.5 L 3548.5 387.5 Q 3549.5 436.5 3553.5 482.5 L 3555.5 516.5 Q 3556.5 556.5 3560.5 593.5 L 3563.5 634.5 Q 3567.5 673.5 3591.5 723.5 Q 3598.5 738.5 3587.5 750.5 Q 3563.5 771.5 3521.5 783.5 Q 3494.5 790.5 3485.5 783.5 Q 3475.5 776.5 3483.5 762.5 Q 3507.5 722.5 3509.5 672.5 Q 3509.5 650.5 3510.5 625.5 L 3510.5 585.5 Q 3510.5 546.5 3508.5 506.5 L 3507.5 473.5 Q 3506.5 427.5 3502.5 378.5 L 3499.5 346.5 Q 3495.5 310.5 3492.5 272.5 Q 3491.5 265.5 3490.5 257.5 L 3486.5 231.5 Q 3461.5 95.5 3391.5 34.5 Q 3330.5 -22.5 3195.5 -73.5 Q 3182.5 -79.5 3180.5 -83.5 Q 3181.5 -87.5 3193.5 -90.5 Q 3215.5 -94.5 3270.5 -79.5 Q 3361.5 -57.5 3427.5 -1.5 Q 3499.5 61.5 3530.5 183.5 L 3536.5 217.5 Q 3537.5 227.5 3538.5 239.5 L 3541.5 266.5 Z" fill="lightgray"></path>
      </clipPath>
      <path clip-path="url(#make-me-a-hanzi-clip-21)" d="M 3493.5 772.5 L 3545.5 727.5 L 3521.5 312.5 L 3508.5 204.5 L 3488.5 135.5 L 3441.5 49.5 L 3382.5 -5.5 L 3304.5 -49.5 L 3187.5 -86.5 " fill="none" id="make-me-a-hanzi-animation-21" stroke-dasharray="1184 2368" stroke-linecap="round"></path>

      <clipPath id="make-me-a-hanzi-clip-22">
      <path d="M 3530.5 183.5 Q 3629.5 50.5 3755.5 -90.5 Q 3777.5 -114.5 3813.5 -113.5 Q 3936.5 -109.5 3974.5 -102.5 Q 3984.5 -101.5 3987.5 -94.5 Q 3987.5 -88.5 3971.5 -80.5 Q 3806.5 -23.5 3747.5 19.5 Q 3650.5 101.5 3536.5 217.5 C 3515.5 238.5 3512.5 207.5 3530.5 183.5 Z" fill="lightgray"></path>
      </clipPath>
      <path clip-path="url(#make-me-a-hanzi-clip-22)" d="M 3541.5 210.5 L 3546.5 186.5 L 3655.5 64.5 L 3721.5 -2.5 L 3783.5 -54.5 L 3822.5 -70.5 L 3979.5 -95.5 " fill="none" id="make-me-a-hanzi-animation-22" stroke-dasharray="692 1384" stroke-linecap="round"></path>

</g>
</svg>
